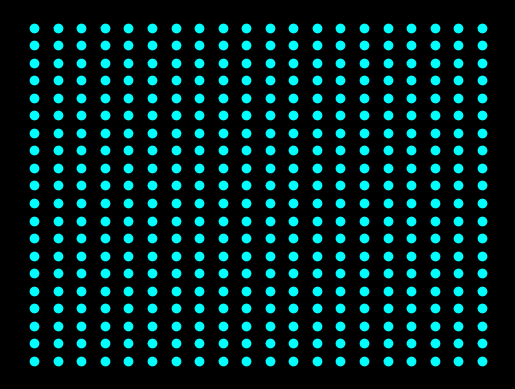

Reproduce this figure in Python.
import matplotlib.pyplot as plt
import random as rd
import sys
from datetime import datetime

'''
    The objective of this code is to generate and display (or maybe even save as a picture) a labyrinth.
    I plan on making it so that you can make rectangle labyrinths, circular ones and maybe even 3D ones (either as a sort of cube, a cylinder and maybe someday a sphere).
'''

### Rectangle
''' Important variables definition '''

dir = {(1, 0): 'r', (-1, 0):'l', (0, 1):'u', (0, -1):'d', (0, 0):'n'}
coor = {'r':(1, 0), 'l':(-1, 0), 'u':(0, 1), 'd':(0, -1), 'n':(0, 0)}

''' Grid setup'''
def r_grid(n:int, m:int) -> list:
    r = []
    for i in range(m):
        for j in range(n):
            r.append((j+1, i+1))
    return r

''' Adjacencies setup '''
def adjacencies(n:int, m:int) -> dict:
    adj = dict()
    nodes = r_grid(n, m)
    for i in nodes:
        for j in dir:
            if (i[0]+j[0], i[1]+j[1]) in nodes:
                if i in adj:
                    adj[i].append(dir[j])
                else:
                    adj[i] = [dir[j]]
    return adj

''' Initial configuration '''
def config_init(n:int, m:int) -> dict:
    adj = adjacencies(n, m)
    config = {}
    for i in adj:
        if 'r' in adj[i]:
            config[i] = 'r'
        elif 'd' in adj[i]:
            config[i] = 'd'
        else:
            config[i] = 'n'
    return config

''' Transformation '''
def transformation(config:dict, adj:dict) -> dict:
    config_f = config
    for i in config_f:
        if config_f[i] == 'n':
            config_f[i] = rd.choice(adj[i])
            config_f[(i[0]+coor[config_f[i]][0], i[1]+coor[config_f[i]][1])]='n'
    return config_f

''' Plotting '''
def grid_plot(n:int, m:int, k:int):
    nodes = config_init(n, m)
    adj = adjacencies(n, m)
    for i in range(k):
        print("   ", i+1, "/", k, "   ", end = '\r')
        nodes = transformation(nodes, adj)
    fig = plt.figure()
    fig.set_facecolor('black')
    plt.axis('off')
    for i in nodes:
        plt.plot(i[0], i[1], color = 'cyan', linestyle = 'None', marker = 'o')
        plt.arrow(i[0], i[1], coor[nodes[i]][0], coor[nodes[i]][1], width = 0.05, length_includes_head = True)
    plt.show()


grid_plot(20, 20, 4000)
